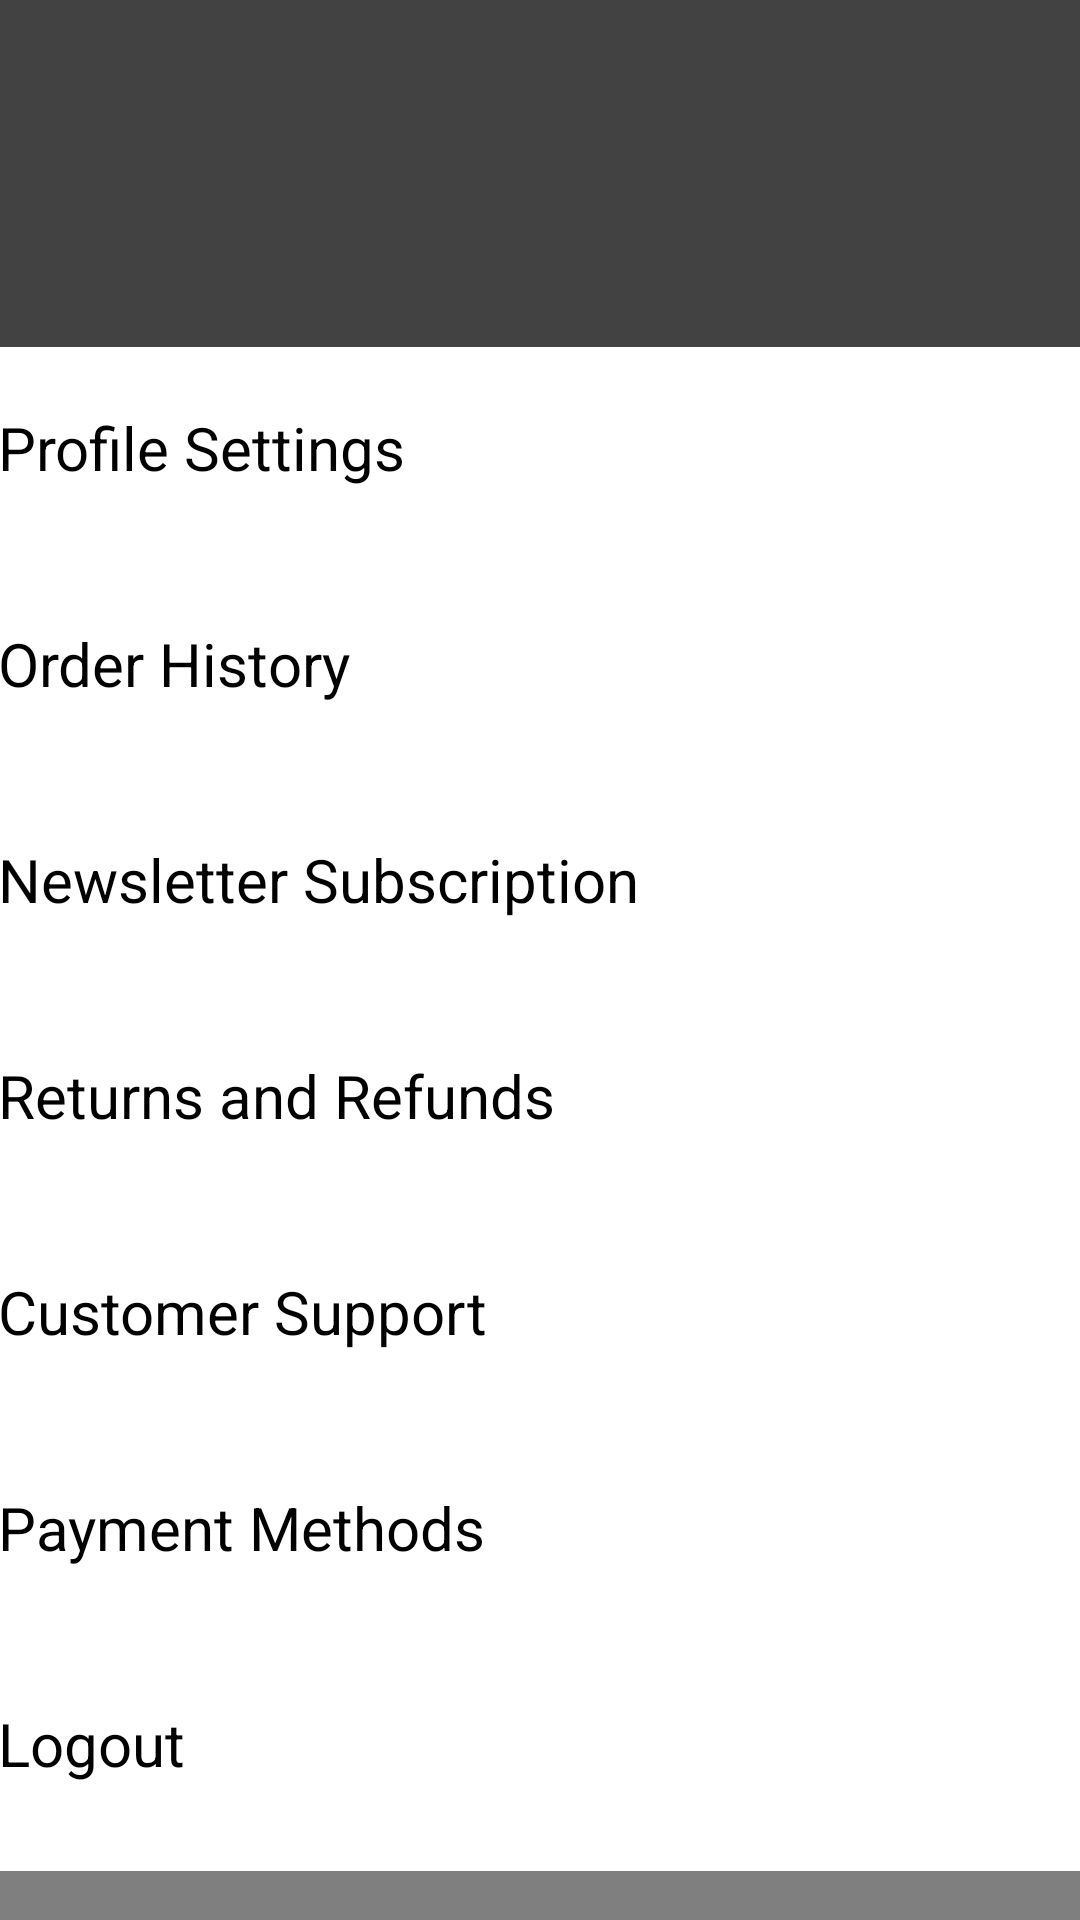

Here is an Android app screen rendered from its layout file. Give the layout XML and the strings, colors and styles it references.
<!-- AndroidManifest.xml: application theme Theme.FurniCart -->
<!-- res/layout/activity_my_account.xml -->
<?xml version="1.0" encoding="utf-8"?>
<androidx.constraintlayout.widget.ConstraintLayout xmlns:android="http://schemas.android.com/apk/res/android"
    xmlns:app="http://schemas.android.com/apk/res-auto"
    xmlns:tools="http://schemas.android.com/tools"
    android:layout_width="match_parent"
    android:layout_height="match_parent"
    tools:context=".MyAccountActivity">

    <androidx.cardview.widget.CardView
        android:id="@+id/cardView2"
        android:layout_width="417dp"
        android:layout_height="160dp"
        app:layout_constraintBottom_toTopOf="@+id/scrollView2"
        app:layout_constraintEnd_toEndOf="parent"
        app:layout_constraintHorizontal_bias="0.0"
        app:layout_constraintStart_toStartOf="parent"
        app:layout_constraintTop_toTopOf="parent"
        app:layout_constraintVertical_bias="0.0">

        <ImageView
            android:id="@+id/profilePic"
            android:layout_width="wrap_content"
            android:layout_height="wrap_content"
            android:layout_gravity="center"
            tools:srcCompat="@tools:sample/avatars" />
    </androidx.cardview.widget.CardView>

    <ScrollView
        android:id="@+id/scrollView2"
        android:layout_width="412dp"
        android:layout_height="508dp"
        app:layout_constraintBottom_toTopOf="@+id/bottom_navigation"
        app:layout_constraintEnd_toEndOf="parent"
        app:layout_constraintStart_toStartOf="parent"
        app:layout_constraintTop_toBottomOf="@+id/cardView2">

        <LinearLayout
            android:layout_width="match_parent"
            android:layout_height="wrap_content"
            android:layout_marginStart="20dp"
            android:layout_marginLeft="20dp"
            android:layout_marginEnd="20dp"
            android:layout_marginRight="20dp"
            android:orientation="vertical">

            <TextView
                android:id="@+id/settingsTextView"
                android:layout_width="match_parent"
                android:layout_height="72dp"
                android:layout_gravity="start"
                android:layout_weight="1"
                android:clickable="true"
                android:gravity="center|start"
                android:paddingHorizontal="5dp"
                android:paddingStart="5dp"
                android:paddingLeft="5dp"
                android:paddingEnd="5dp"
                android:paddingRight="5dp"
                android:paddingBottom="5dp"
                android:text="@string/settingsBtn"
                android:textSize="20sp" />

            <TextView
                android:id="@+id/orderHistoryTextView"
                android:layout_width="match_parent"
                android:layout_height="72dp"
                android:layout_gravity="start"
                android:layout_weight="1"
                android:clickable="true"
                android:gravity="center|start"
                android:paddingHorizontal="5dp"
                android:paddingStart="5dp"
                android:paddingLeft="5dp"
                android:paddingEnd="5dp"
                android:paddingRight="5dp"
                android:paddingBottom="5dp"
                android:text="@string/orderHistoryTextView"
                android:textSize="20sp" />

            <TextView
                android:id="@+id/newsLetterTextView"
                android:layout_width="match_parent"
                android:layout_height="72dp"
                android:layout_gravity="start"
                android:layout_weight="1"
                android:clickable="true"
                android:gravity="center|start"
                android:paddingHorizontal="5dp"
                android:paddingStart="5dp"
                android:paddingLeft="5dp"
                android:paddingEnd="5dp"
                android:paddingRight="5dp"
                android:paddingBottom="5dp"
                android:text="@string/newsletterTxt"
                android:textSize="20sp" />

            <TextView
                android:id="@+id/returnsTextView"
                android:layout_width="match_parent"
                android:layout_height="72dp"
                android:layout_gravity="start"
                android:layout_weight="1"
                android:clickable="true"
                android:gravity="center|start"
                android:paddingHorizontal="5dp"
                android:paddingStart="5dp"
                android:paddingLeft="5dp"
                android:paddingEnd="5dp"
                android:paddingRight="5dp"
                android:paddingBottom="5dp"
                android:text="@string/returnTxt"
                android:textSize="20sp" />

            <TextView
                android:id="@+id/customerSupportTextView"
                android:layout_width="match_parent"
                android:layout_height="72dp"
                android:layout_gravity="start"
                android:layout_weight="1"
                android:clickable="true"
                android:gravity="center|start"
                android:paddingHorizontal="5dp"
                android:paddingStart="5dp"
                android:paddingLeft="5dp"
                android:paddingEnd="5dp"
                android:paddingRight="5dp"
                android:paddingBottom="5dp"
                android:text="@string/customerSupportText"
                android:textSize="20sp" />

            <TextView
                android:id="@+id/paymentMethodsTextView"
                android:layout_width="match_parent"
                android:layout_height="72dp"
                android:layout_gravity="start"
                android:layout_weight="1"
                android:clickable="true"
                android:gravity="center|start"
                android:paddingHorizontal="5dp"
                android:paddingStart="5dp"
                android:paddingLeft="5dp"
                android:paddingEnd="5dp"
                android:paddingRight="5dp"
                android:paddingBottom="5dp"
                android:text="@string/paymentMethodsText"
                android:textSize="20sp" />

            <TextView
                android:id="@+id/logoutTextView"
                android:layout_width="match_parent"
                android:layout_height="72dp"
                android:layout_gravity="start"
                android:layout_weight="1"
                android:clickable="true"
                android:gravity="center|start"
                android:paddingHorizontal="5dp"
                android:paddingStart="5dp"
                android:paddingLeft="5dp"
                android:paddingEnd="5dp"
                android:paddingRight="5dp"
                android:paddingBottom="5dp"
                android:text="@string/logoutText"
                android:textSize="20sp" />

        </LinearLayout>
    </ScrollView>

    <com.google.android.material.bottomnavigation.BottomNavigationView
        android:id="@+id/bottom_navigation"
        android:layout_width="match_parent"
        android:layout_height="61dp"
        app:layout_constraintBottom_toBottomOf="parent"
        app:layout_constraintEnd_toEndOf="parent"
        app:layout_constraintStart_toStartOf="parent"
        app:layout_constraintTop_toBottomOf="@+id/scrollView2"
        app:menu="@menu/bottom_navigation_menu" />
</androidx.constraintlayout.widget.ConstraintLayout>
<!-- resources referenced by this layout -->
<resources>
  <string name="customerSupportText">Customer Support</string>
  <string name="logoutText">Logout</string>
  <string name="newsletterTxt">Newsletter Subscription</string>
  <string name="orderHistoryTextView">Order History</string>
  <string name="paymentMethodsText">Payment Methods</string>
  <string name="returnTxt">Returns and Refunds</string>
  <string name="settingsBtn">Profile Settings</string>
</resources>
